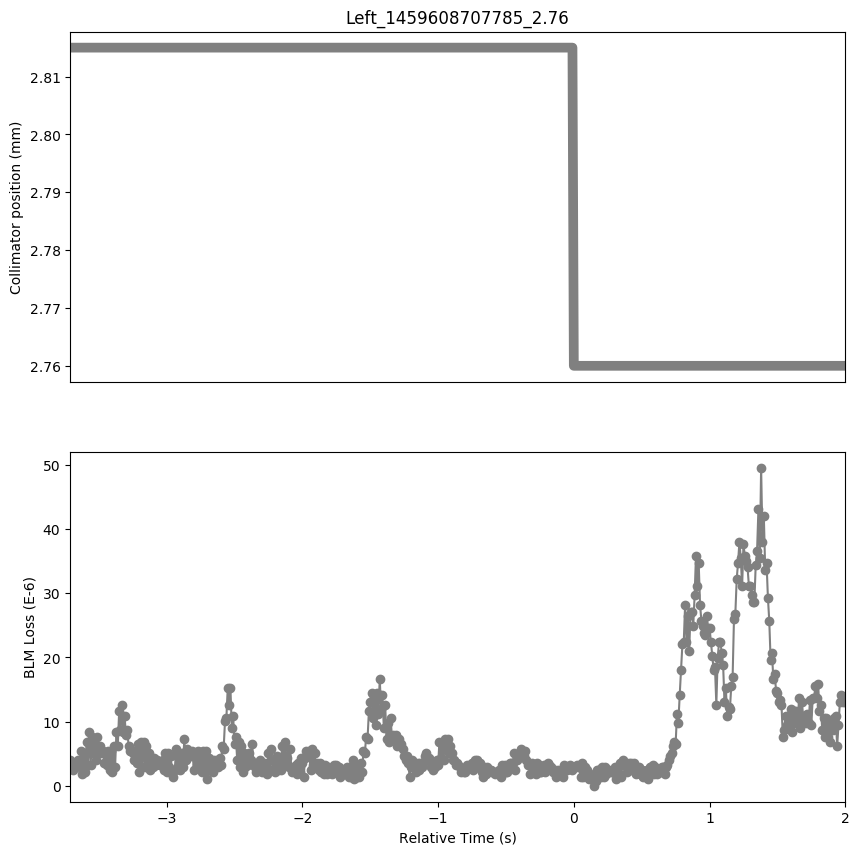

The table this chart was drawn from, first rows:
Timestamp, position, BLMTI.06L7.B1E10_TCP.B6L7.B1
1459608704080, 2.815, 3.982e-06
1459608704090, 2.815, 3.258e-06
1459608704100, 2.815, 2.5340000000000002e-06
1459608704110, 2.815, 3.62e-06
1459608704120, 2.815, 3.258e-06
1459608704130, 2.815, 3.62e-06
1459608704140, 2.815, 3.982e-06
1459608704150, 2.815, 2.8960000000000003e-06
1459608704160, 2.815, 5.43e-06
1459608704170, 2.815, 1.81e-06
1459608704180, 2.815, 5.0680000000000004e-06
1459608704190, 2.815, 2.1719999999999997e-06
1459608704200, 2.815, 6.877999999999999e-06
1459608704210, 2.815, 3.258e-06
1459608704220, 2.815, 8.326e-06
1459608704230, 2.815, 3.258e-06
1459608704240, 2.815, 7.602e-06
1459608704250, 2.815, 5.0680000000000004e-06
1459608704260, 2.815, 6.516e-06
1459608704270, 2.815, 3.982e-06
1459608704280, 2.815, 7.602e-06
1459608704290, 2.815, 5.43e-06
1459608704300, 2.815, 6.154e-06
1459608704310, 2.815, 5.0680000000000004e-06
1459608704320, 2.815, 5.43e-06
1459608704330, 2.815, 3.62e-06
1459608704340, 2.815, 5.0680000000000004e-06
1459608704350, 2.815, 3.258e-06
1459608704360, 2.815, 5.43e-06
1459608704370, 2.815, 2.5340000000000002e-06
1459608704380, 2.815, 5.43e-06
1459608704390, 2.815, 2.1719999999999997e-06
1459608704400, 2.815, 6.154e-06
1459608704410, 2.815, 2.8960000000000003e-06
1459608704420, 2.815, 8.326e-06
1459608704430, 2.815, 6.154e-06
1459608704440, 2.815, 1.1584000000000001e-05
1459608704450, 2.815, 8.687999999999999e-06
1459608704460, 2.815, 1.267e-05
1459608704470, 2.815, 8.326e-06
1459608704480, 2.815, 1.086e-05
1459608704490, 2.815, 7.964e-06
1459608704500, 2.815, 8.687999999999999e-06
1459608704510, 2.815, 6.154e-06
1459608704520, 2.815, 5.43e-06
1459608704530, 2.815, 5.43e-06
1459608704540, 2.815, 5.0680000000000004e-06
1459608704550, 2.815, 3.982e-06
1459608704560, 2.815, 5.43e-06
1459608704570, 2.815, 3.62e-06
1459608704580, 2.815, 6.516e-06
1459608704590, 2.815, 2.1719999999999997e-06
1459608704600, 2.815, 6.877999999999999e-06
1459608704610, 2.815, 2.8960000000000003e-06
1459608704620, 2.815, 6.877999999999999e-06
1459608704630, 2.815, 2.8960000000000003e-06
1459608704640, 2.815, 6.154e-06
1459608704650, 2.815, 3.982e-06
1459608704660, 2.815, 5.0680000000000004e-06
1459608704670, 2.815, 2.5340000000000002e-06
... 512 more rows
